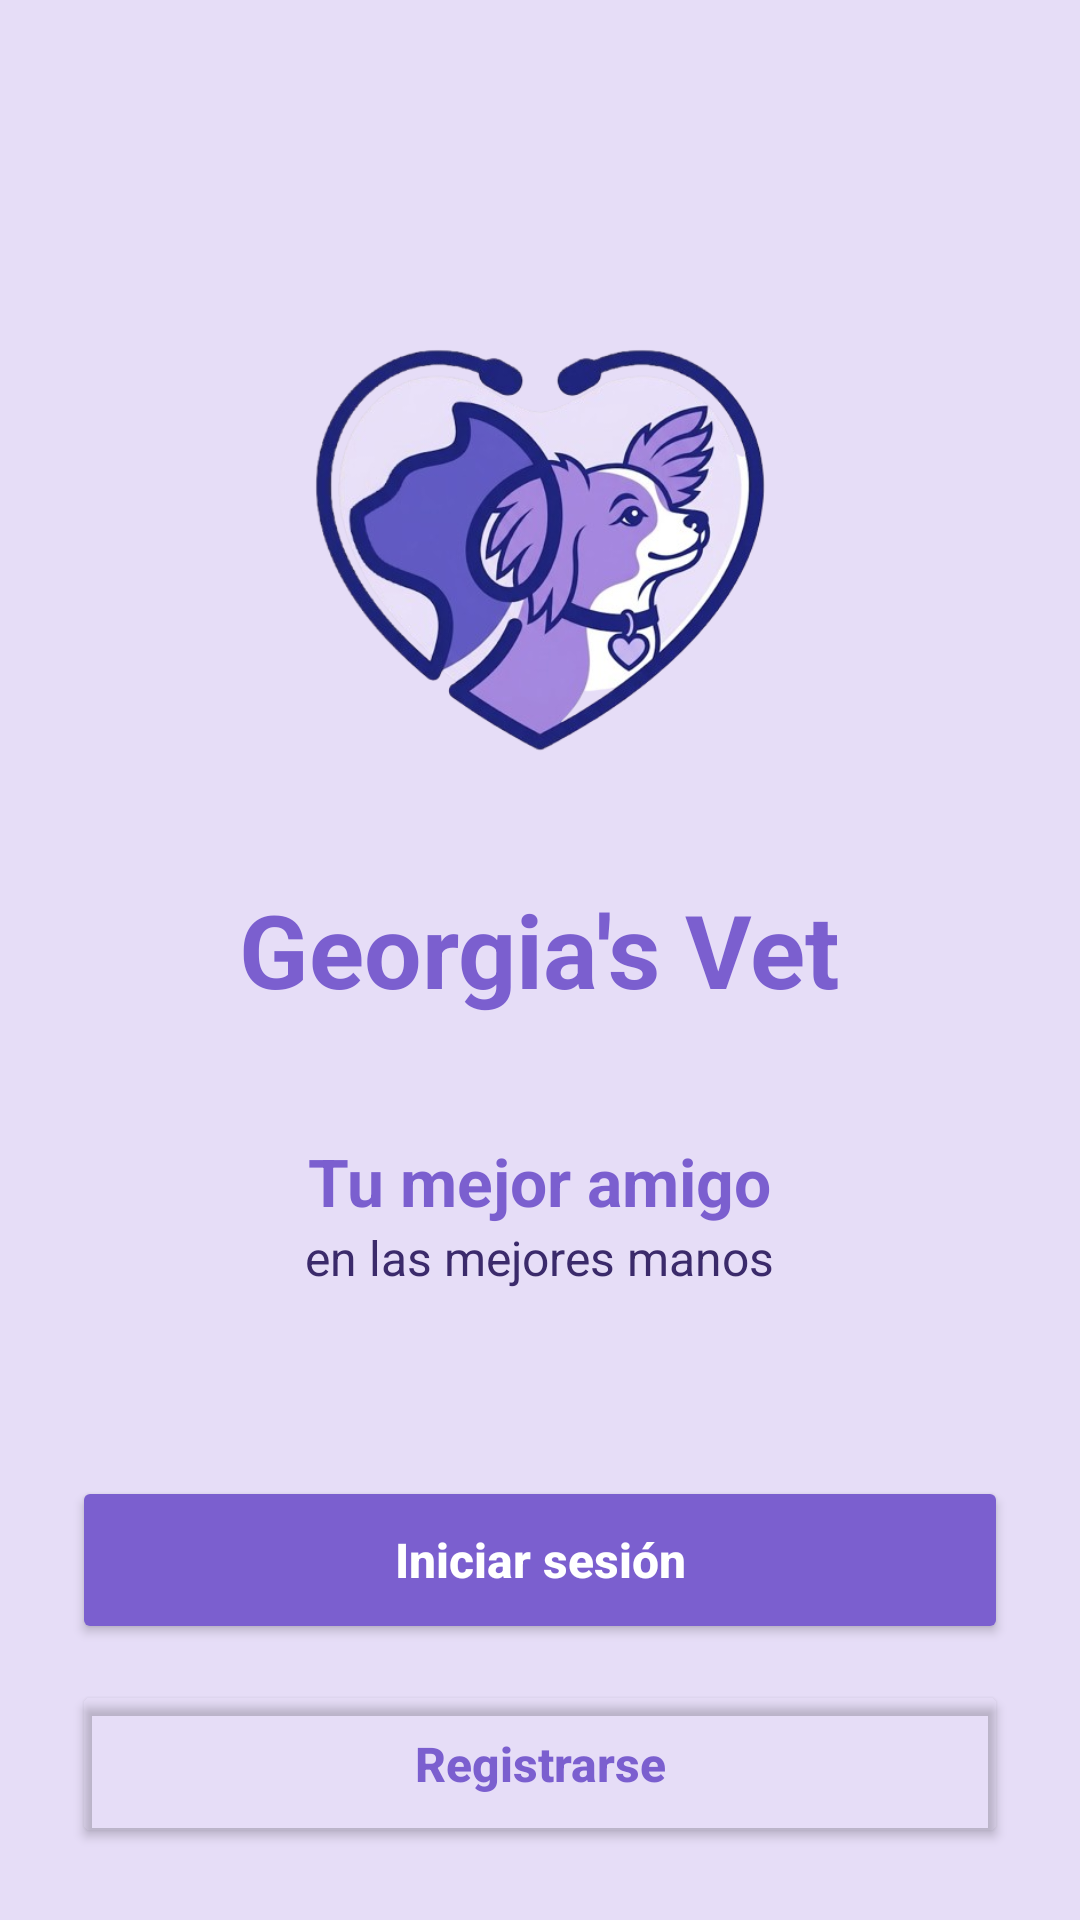

Here is an Android app screen rendered from its layout file. Give the layout XML and the strings, colors and styles it references.
<!-- AndroidManifest.xml: application theme Theme.GeorgiaVet -->
<!-- res/layout/activity_main.xml -->
<?xml version="1.0" encoding="utf-8"?>
<LinearLayout xmlns:android="http://schemas.android.com/apk/res/android"
    xmlns:tools="http://schemas.android.com/tools"
    android:id="@+id/main"
    android:layout_width="match_parent"
    android:layout_height="match_parent"
    android:background="@color/fondo"
    android:orientation="vertical"
    tools:context=".MainActivity">

    <LinearLayout
        android:layout_width="match_parent"
        android:layout_height="match_parent"
        android:orientation="vertical"
        android:padding="24dp">

        <LinearLayout
            android:layout_width="match_parent"
            android:layout_height="0dp"
            android:layout_weight="1"
            android:gravity="center"
            android:orientation="vertical">

            <ImageView
                android:layout_width="220dp"
                android:layout_height="220dp"
                android:contentDescription="Logo Georgia's Vet"
                android:src="@drawable/logo_georgia" />

            <TextView
                android:layout_width="wrap_content"
                android:layout_height="wrap_content"
                android:text="@string/app_name"
                android:textColor="@color/morado"
                android:textSize="34sp"
                android:textStyle="bold" />

            <TextView
                android:layout_width="wrap_content"
                android:layout_height="wrap_content"
                android:layout_marginTop="40dp"
                android:text="Tu mejor amigo"
                android:textColor="@color/morado"
                android:textSize="22sp"
                android:textStyle="bold" />

            <TextView
                android:layout_width="wrap_content"
                android:layout_height="wrap_content"
                android:text="en las mejores manos"
                android:textColor="@color/texto"
                android:textSize="16sp" />
        </LinearLayout>

        <Button
            android:id="@+id/btnIniciar"
            style="@style/BotonPrincipal"
            android:text="Iniciar sesión" />

        <Button
            android:id="@+id/btnRegistrar"
            style="@style/BotonBorde"
            android:text="Registrarse" />

    </LinearLayout>
</LinearLayout>
<!-- resources referenced by this layout -->
<resources>
  <color name="fondo">#E6DDF7</color>
  <color name="morado">#7B5FCF</color>
  <color name="texto">#3B2A6B</color>
  <!-- drawable logo_georgia: png bitmap (drawable, 199280 bytes) -->
  <string name="app_name">Georgia\'s Vet</string>
  <style name="BotonBorde">
          <item name="android:layout_width">match_parent</item>
          <item name="android:layout_height">56dp</item>
          <item name="android:layout_marginTop">12dp</item>
          <item name="android:backgroundTint">@android:color/transparent</item>
          <item name="android:textColor">@color/morado</item>
          <item name="android:textAllCaps">false</item>
          <item name="android:textSize">16sp</item>
          <item name="android:textStyle">bold</item>
          <item name="cornerRadius">28dp</item>
          <item name="strokeColor">@color/morado</item>
          <item name="strokeWidth">2dp</item>
      </style>
  <style name="BotonPrincipal">
          <item name="android:layout_width">match_parent</item>
          <item name="android:layout_height">56dp</item>
          <item name="android:layout_marginTop">12dp</item>
          <item name="android:backgroundTint">@color/morado</item>
          <item name="android:textColor">@color/white</item>
          <item name="android:textAllCaps">false</item>
          <item name="android:textSize">16sp</item>
          <item name="android:textStyle">bold</item>
          <item name="cornerRadius">28dp</item>
      </style>
  <style name="Theme.GeorgiaVet" parent="Base.Theme.GeorgiaVet" />
  <color name="white">#FFFFFFFF</color>
  <style name="Base.Theme.GeorgiaVet" parent="Theme.Material3.DayNight.NoActionBar">
          
          
      </style>
</resources>
